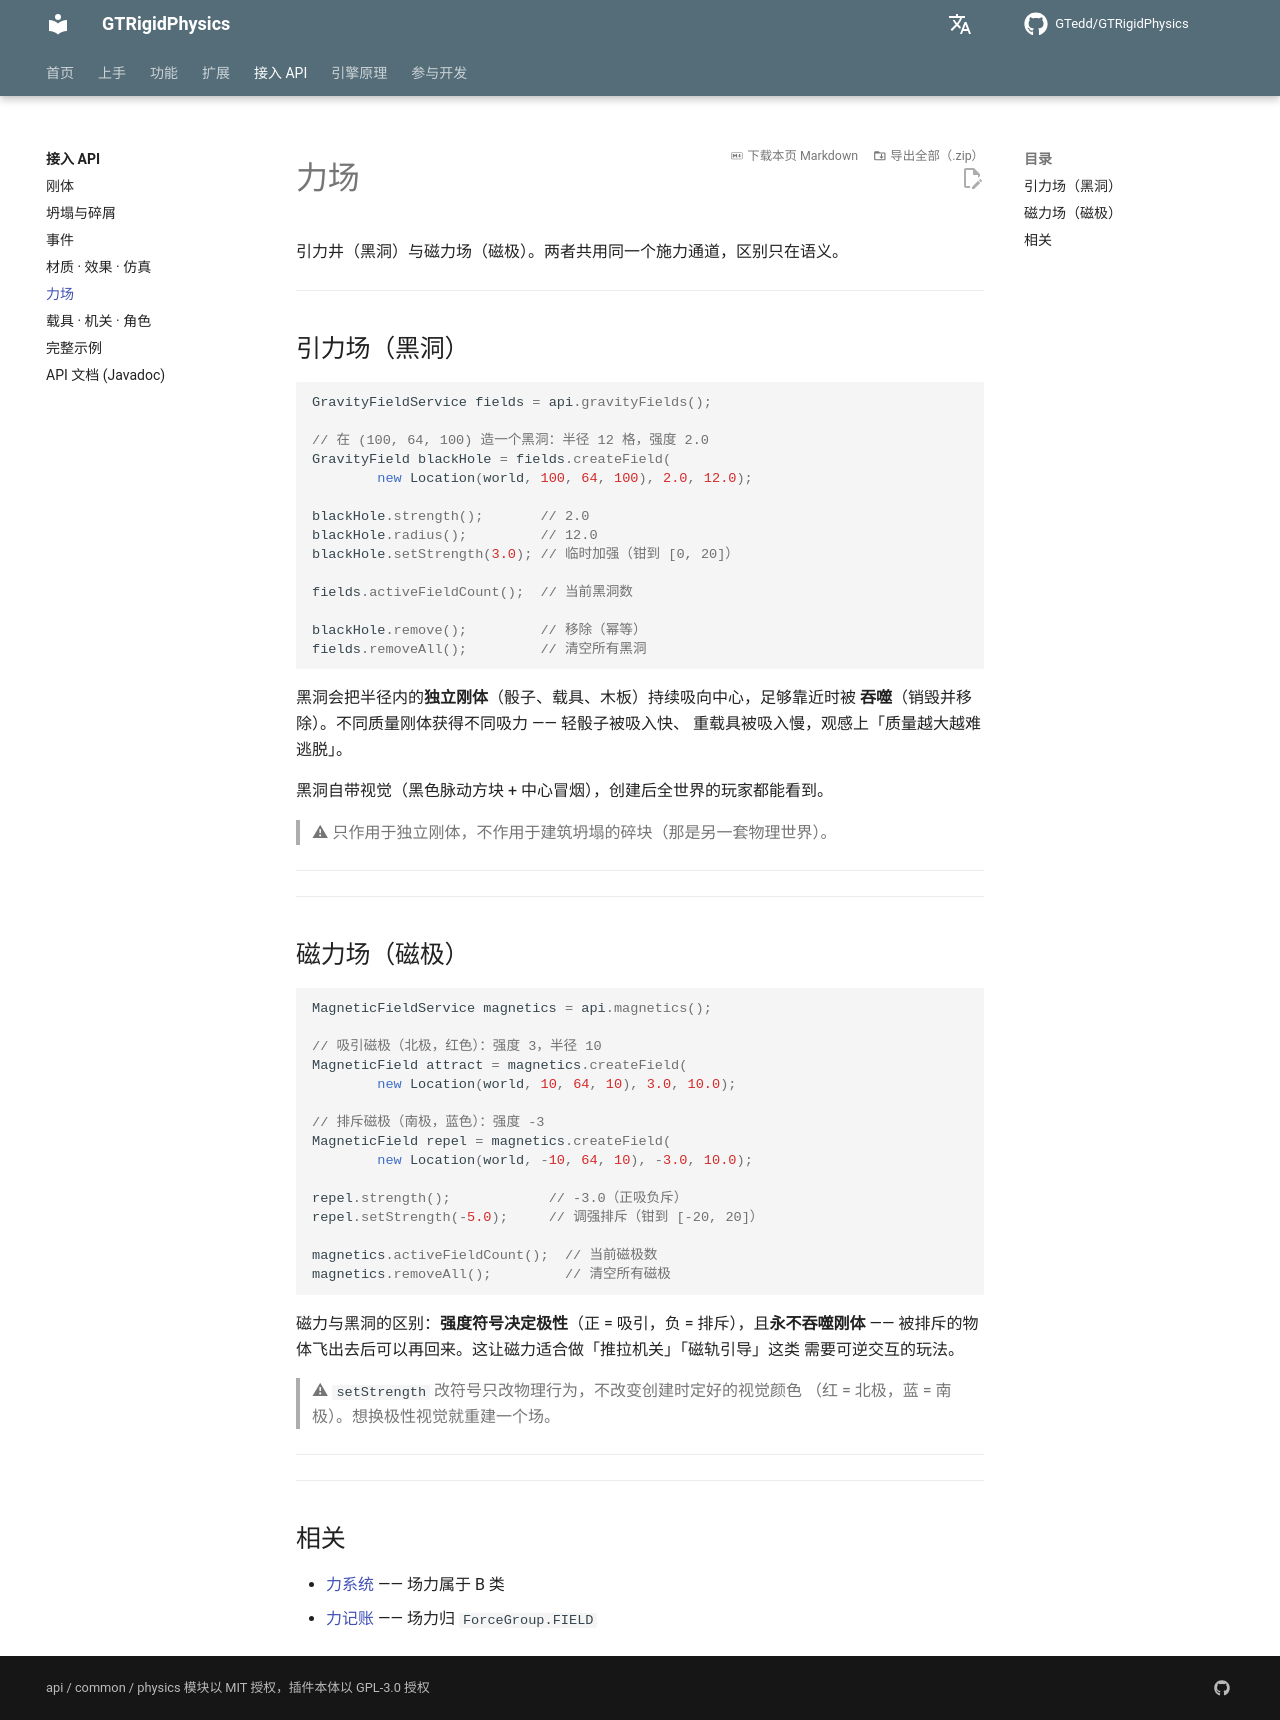

repository: GTedd/GTRigidPhysics · page: api/fields/index.html · generator: mkdocs

# 力场

引力井（黑洞）与磁力场（磁极）。两者共用同一个施力通道，区别只在语义。

---

## 引力场（黑洞）

```java
GravityFieldService fields = api.gravityFields();

// 在 (100, 64, 100) 造一个黑洞：半径 12 格，强度 2.0
GravityField blackHole = fields.createField(
        new Location(world, 100, 64, 100), 2.0, 12.0);

blackHole.strength();       // 2.0
blackHole.radius();         // 12.0
blackHole.setStrength(3.0); // 临时加强（钳到 [0, 20]）

fields.activeFieldCount();  // 当前黑洞数

blackHole.remove();         // 移除（幂等）
fields.removeAll();         // 清空所有黑洞
```

黑洞会把半径内的**独立刚体**（骰子、载具、木板）持续吸向中心，足够靠近时被
**吞噬**（销毁并移除）。不同质量刚体获得不同吸力 —— 轻骰子被吸入快、
重载具被吸入慢，观感上「质量越大越难逃脱」。

黑洞自带视觉（黑色脉动方块 + 中心冒烟），创建后全世界的玩家都能看到。

> ⚠ 只作用于独立刚体，不作用于建筑坍塌的碎块（那是另一套物理世界）。

---

---

## 磁力场（磁极）

```java
MagneticFieldService magnetics = api.magnetics();

// 吸引磁极（北极，红色）：强度 3，半径 10
MagneticField attract = magnetics.createField(
        new Location(world, 10, 64, 10), 3.0, 10.0);

// 排斥磁极（南极，蓝色）：强度 -3
MagneticField repel = magnetics.createField(
        new Location(world, -10, 64, 10), -3.0, 10.0);

repel.strength();            // -3.0（正吸负斥）
repel.setStrength(-5.0);     // 调强排斥（钳到 [-20, 20]）

magnetics.activeFieldCount();  // 当前磁极数
magnetics.removeAll();         // 清空所有磁极
```

磁力与黑洞的区别：**强度符号决定极性**（正 = 吸引，负 = 排斥），且**永不吞噬刚体**
—— 被排斥的物体飞出去后可以再回来。这让磁力适合做「推拉机关」「磁轨引导」这类
需要可逆交互的玩法。

> ⚠ `setStrength` 改符号只改物理行为，不改变创建时定好的视觉颜色
> （红 = 北极，蓝 = 南极）。想换极性视觉就重建一个场。

---

---

## 相关

- [力系统](../engine/forces.md) —— 场力属于 B 类
- [力记账](../engine/force-ledger.md) —— 场力归 `ForceGroup.FIELD`
